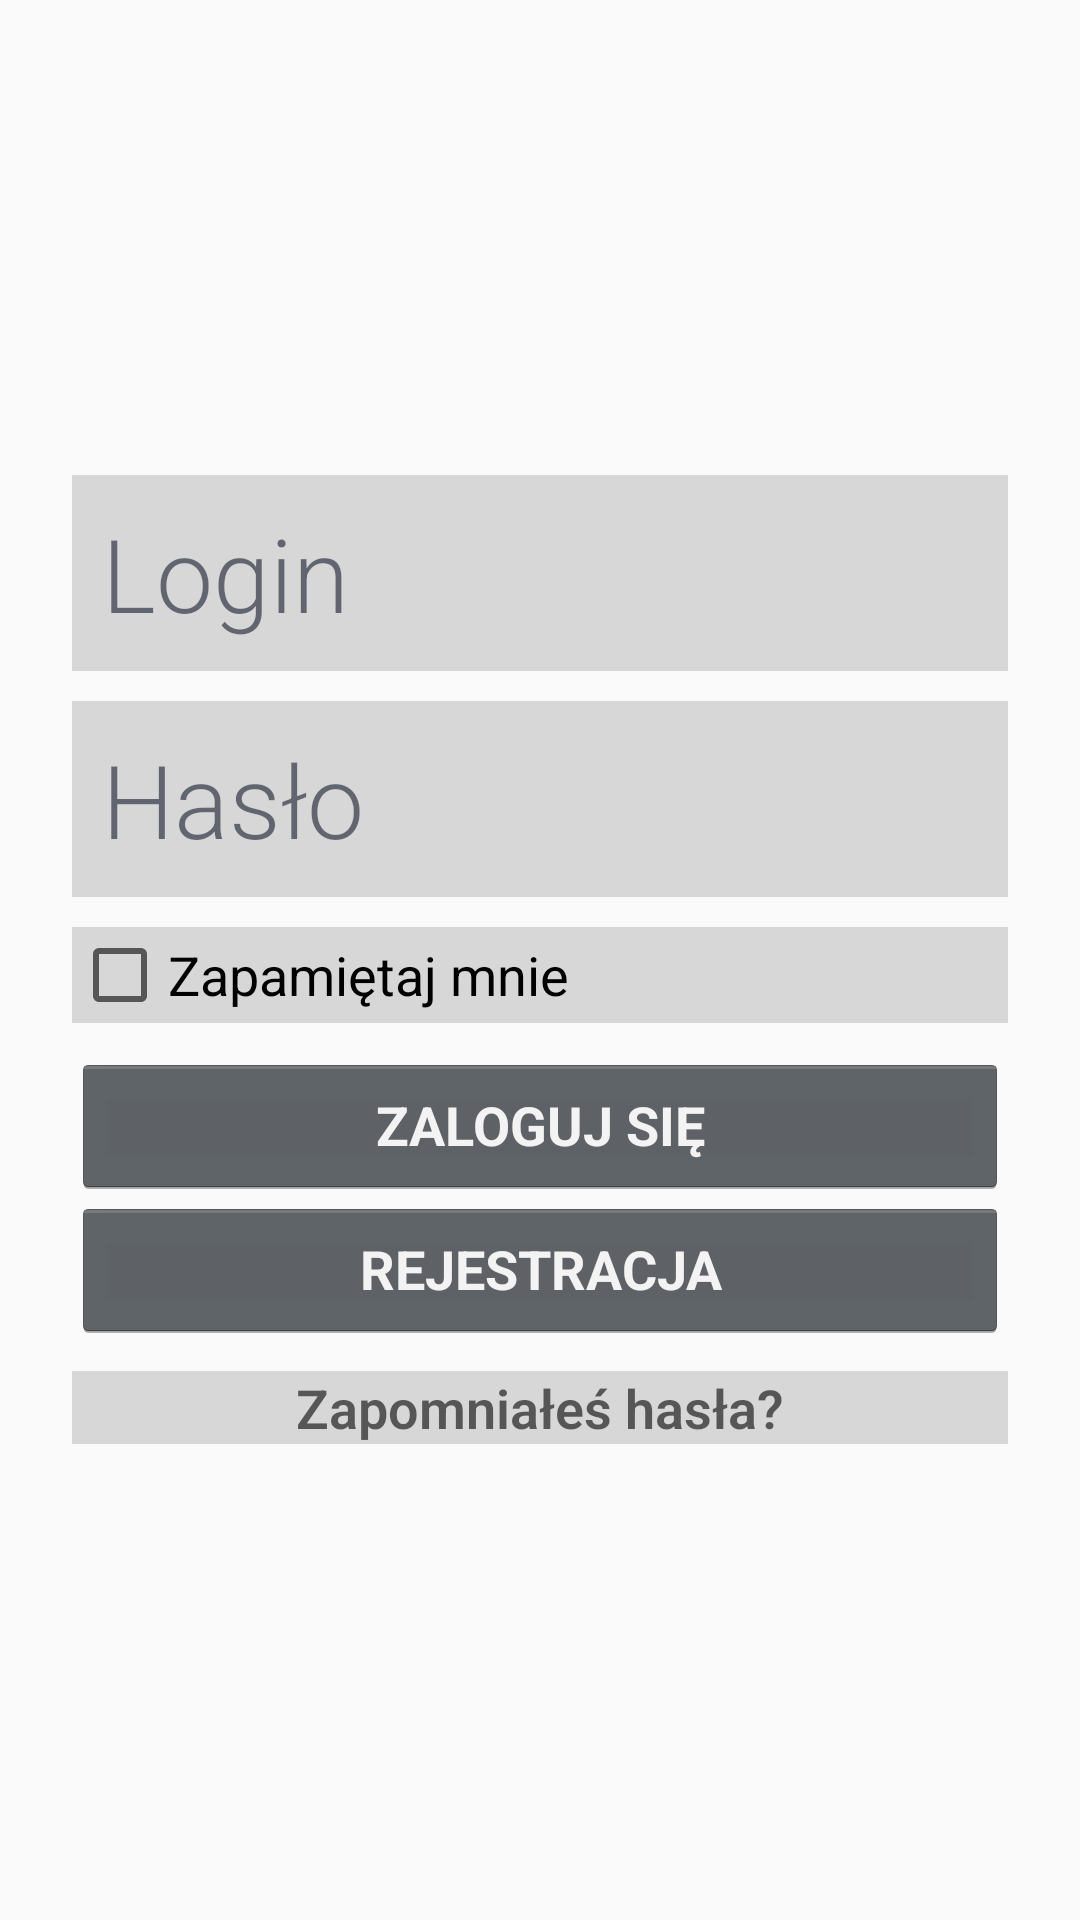

Reconstruct the res/layout file that produces this screen, plus the resources it refers to.
<!-- AndroidManifest.xml: application theme AppTheme -->
<!-- res/layout/activity_login.xml -->
<?xml version="1.0" encoding="utf-8"?>
<ScrollView xmlns:android="http://schemas.android.com/apk/res/android"
    android:layout_width="fill_parent"
    android:layout_height="fill_parent"
    android:fillViewport="true"
    android:background="@drawable/tlo_menu">

    <RelativeLayout
        android:layout_width="match_parent"
        android:layout_height="wrap_content">

        <LinearLayout
            android:orientation="vertical"
            android:layout_width="match_parent"
            android:layout_height="wrap_content"
            android:layout_centerInParent="true"
            android:paddingLeft="24dp"
            android:paddingRight="24dp"
            android:id="@+id/linearLayout">

            <EditText
                android:id="@+id/editName"
                android:layout_width="match_parent"
                android:layout_height="wrap_content"
                android:background="#bbcccccc"
                android:focusable="true"
                android:focusableInTouchMode="true"
                android:fontFamily="sans-serif-light"
                android:hint="Login"
                android:padding="10dp"
                android:textAppearance="@style/TextAppearance.AppCompat.Display1"
                android:textColorHint="#A0192133"
                android:maxLength="40"/>

            <EditText
                android:id="@+id/editPassword"
                android:layout_width="match_parent"
                android:layout_height="wrap_content"
                android:layout_marginTop="10dp"
                android:background="#bbcccccc"
                android:focusable="true"
                android:focusableInTouchMode="true"
                android:fontFamily="sans-serif-light"
                android:hint="Hasło"
                android:inputType="textPassword"
                android:padding="10dp"
                android:textAppearance="@style/TextAppearance.AppCompat.Display1"
                android:textColorHint="#A0192133"
                android:maxLength="40"
                />

            <EditText
                android:id="@+id/editEmail"
                android:layout_width="match_parent"
                android:layout_height="wrap_content"
                android:layout_marginTop="10dp"
                android:background="#bbcccccc"
                android:focusable="true"
                android:focusableInTouchMode="true"
                android:fontFamily="sans-serif-light"
                android:hint="Email"
                android:inputType="textEmailAddress"
                android:padding="10dp"
                android:textAppearance="@style/TextAppearance.AppCompat.Display1"
                android:textColorHint="#A0192133"
                android:textSize="34sp"
                android:visibility="gone"
                android:maxLength="45"/>

            <CheckBox
                android:id="@+id/checkBoxRememberMe"
                android:layout_width="match_parent"
                android:layout_height="wrap_content"
                android:background="#bbcccccc"
                android:text="Zapamiętaj mnie"
                android:textAppearance="@style/TextAppearance.AppCompat.Display1"
                android:textSize="18sp"
                android:layout_marginTop="10dp"
                android:layout_marginBottom="10dp"/>

            <Button
                android:id="@+id/btnSignIn"
                style="@android:style/Widget.Holo.Button"
                android:layout_width="match_parent"
                android:layout_height="wrap_content"
                android:text="ZALOGUJ SIĘ"
                android:textStyle="bold" />

            <Button
                android:id="@+id/btnRegister"
                style="@android:style/Widget.Holo.Button"
                android:layout_width="match_parent"
                android:layout_height="wrap_content"
                android:text="REJESTRACJA"
                android:textStyle="bold" />

            <TextView
                android:id="@+id/tvLostPass"
                android:layout_width="match_parent"
                android:layout_height="wrap_content"
                android:layout_marginTop="10dp"
                android:background="#bbcccccc"
                android:fontFamily="sans-serif-light"
                android:text="Zapomniałeś hasła?"
                android:textAppearance="@style/TextAppearance.AppCompat.Display1"
                android:textColorHint="#A0192133"
                android:textSize="18sp"
                android:textStyle="bold"
                android:gravity="center"/>

        </LinearLayout>

    </RelativeLayout>

</ScrollView>
<!-- resources referenced by this layout -->
<resources>
  <style name="AppTheme" parent="Theme.AppCompat.Light.NoActionBar">
          
          <item name="colorPrimary">@color/colorPrimary</item>
          <item name="colorPrimaryDark">@color/colorPrimaryDark</item>
          <item name="colorAccent">@color/colorAccent</item>
      </style>
  <!-- not gathered from this repository: default colours our renderer supplied (Android Studio template values) -->
  <color name="colorPrimary">#FF6200EE</color>
  <color name="colorPrimaryDark">#FF3700B3</color>
  <color name="colorAccent">#FF03DAC5</color>
</resources>
